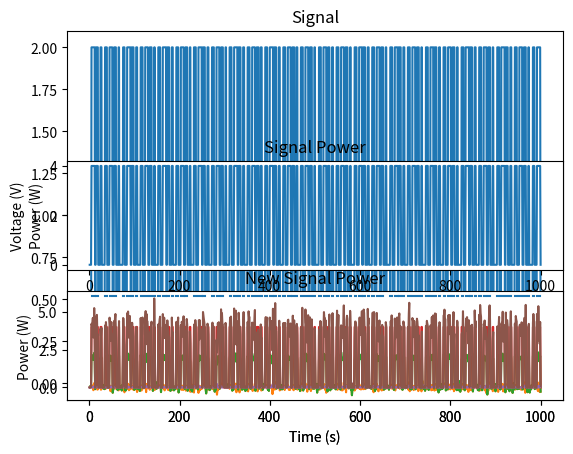

Python code for this plot:
#!/usr/bin/env python
# coding: utf-8

# In[24]:


import numpy as np
import random
import matplotlib.pyplot as plt


# In[25]:


#Binary Sequence 
t = np.linspace(1, 1000, 1000)
x_volts = 1+1*np.sign(np.sin(t/(2*np.pi))-np.tan(t/(np.pi)))
plt.plot(t, x_volts)
plt.title('Signal')
plt.ylabel('Voltage (V)')
plt.xlabel('Time (s)')
plt.show()


# In[26]:


x_watts = x_volts ** 2
plt.subplot(3,1,2)
plt.plot(t, x_watts)
plt.title('Signal Power')
plt.ylabel('Power (W)')
plt.xlabel('Time (s)')
plt.show()


# In[27]:


x_db = 10 * np.log10(x_watts)
plt.subplot(3,1,3)
plt.plot(t, x_db)
plt.title('Signal Power in dB')
plt.ylabel('Power (dB)')
plt.xlabel('Time (s)')
plt.show()

target_snr_db = 20
# Calculate signal power and convert to dB 
sig_avg_watts = np.mean(x_watts)
sig_avg_db = 10 * np.log10(sig_avg_watts)
# Calculate noise according to [2] then convert to watts
noise_avg_db = sig_avg_db - target_snr_db
noise_avg_watts = 10 ** (noise_avg_db / 10)
# Generate an sample of white noise
mean_noise = 0
noise_volts = np.random.normal(mean_noise, np.sqrt(noise_avg_watts), len(x_watts))
# Noise up the original signal
y_volts =noise_volts


# In[28]:


#AWGN
plt.plot(t, y_volts)
plt.title('AWGN')
plt.ylabel('Voltage (V)')
plt.xlabel('Time (s)')
plt.show()


# In[29]:


#Mean of signal
Mean_signal = np.mean(x_volts)
print("Mean of the signal=", Mean_signal)

#Autocorrelation of signal
Autocorrelation_signal = np.correlate(x_volts, x_volts)
print("Auto-correlation of the signal=", Autocorrelation_signal[0])


# In[30]:


#Mean of AWGN 
Mean_AWGN = np.mean(y_volts)
print("Mean of the AWGN=", Mean_signal)

#Autocorrelation of AWGN
Autocorrelation_AWGN = np.correlate(y_volts, y_volts)
print("Auto-correlation of the AWGN=", Autocorrelation_AWGN[0])


# In[31]:


#Adding botb sequences to create a new Signal
new_signal=x_volts+y_volts #Added both sets of sequences
plt.plot(t, new_signal)
plt.title('New Sequence')
plt.ylabel('Voltage (V)')
plt.xlabel('Time (s)')
plt.show()


# In[32]:


#Mean of the new signal
Mean_signal = np.mean(new_signal)
print("Mean of the new signal=", Mean_signal)

#Autocorrelation of the new Signal
Autocorrelation_signal = np.correlate(new_signal, new_signal)
print("Auto-correlation of the new signal=", Autocorrelation_signal)


# In[33]:


#Power spectrum of spectrum 1 i.e. signal
x_watts = x_volts ** 2
plt.plot(t, x_watts)
plt.title('Signal Power')
plt.ylabel('Power (W)')
plt.xlabel('Time (s)')
plt.show()


# In[34]:


#Power spectrum of AWGN
y_watts = y_volts ** 2
plt.plot(t, y_watts)
plt.title('AWGN Power')
plt.ylabel('Power (W)')
plt.xlabel('Time (s)')
plt.show()


# In[35]:


#Power spectrum of New signal
new_signal_watts = new_signal ** 2
plt.plot(t, new_signal_watts)
plt.title('New Signal Power')
plt.ylabel('Power (W)')
plt.xlabel('Time (s)')
plt.show()


# In[ ]:





# In[ ]:




